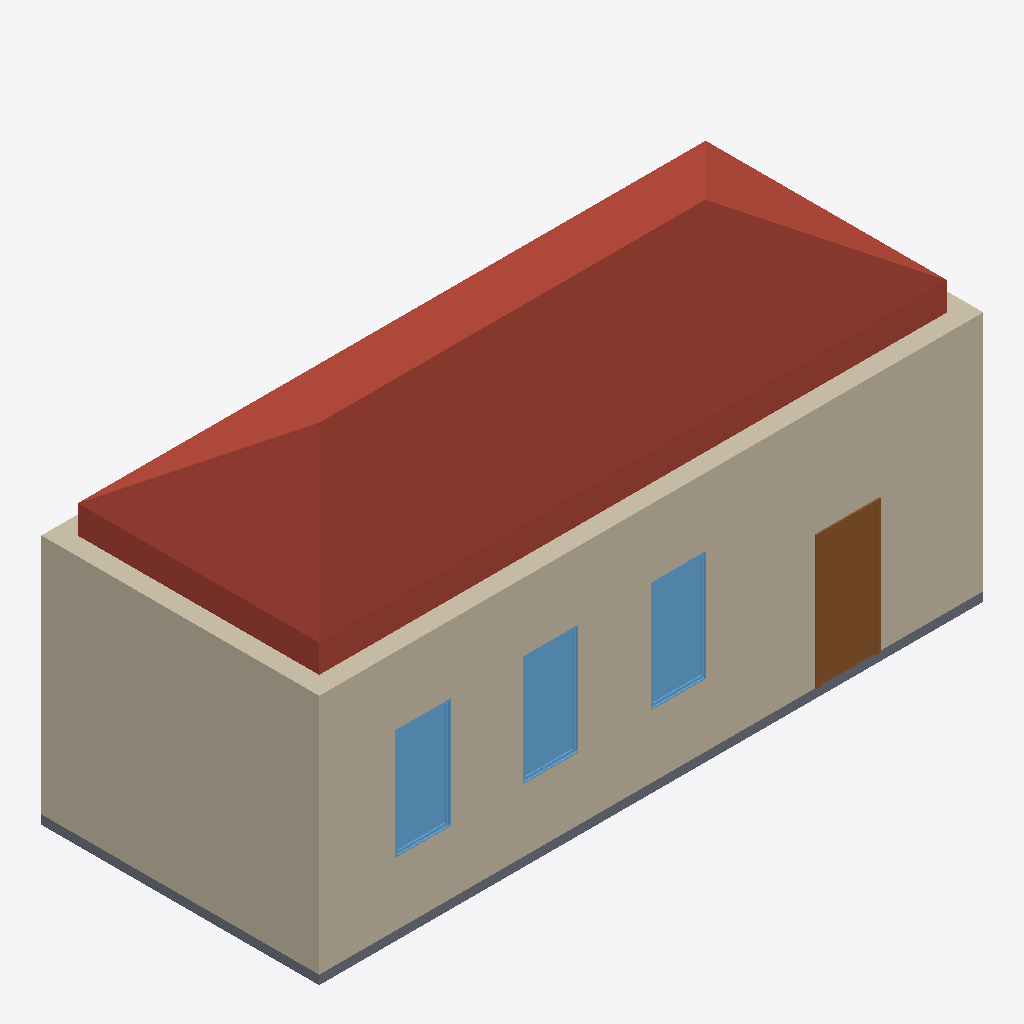
Isometric view of an IFC building model (IFC-SPF (STEP), schema IFC2X3, length unit millimetre), seen from the south-west, elements coloured by IFC class: 4 walls (beige), 3 windows (light blue), 1 roof (red-brown), 1 door (brown), 1 slab (grey).
Extent 11.0 m × 4.7 m × 5.8 m (x, y, z). Storeys (2): Level 1 at 0.00 m; Level 2 at 4.00 m. Elements (16): 4 IfcBuildingElementProxy, 4 IfcWallStandardCase, 4 IfcWindow, 1 IfcCovering, 1 IfcDoor, 1 IfcRoof, 1 IfcSlab.

HEADER;
FILE_DESCRIPTION(('ViewDefinition [CoordinationView_V2.0]','RevitIdentifiers [VersionGUID: af51ef8d-3b1e-4f4c-ac6e-3a15c2661bf4, NumberOfSaves: 1]','CoordinateReference [CoordinateBase: Shared Coordinates]'),'2;1');
FILE_NAME('0001','2023-07-03T20:59:50+01:00',(''),(''),'ODA SDAI 22.12','23.0.10.18 - Exporter 23.2.3.0 - Alternate UI 23.2.3.0','');
FILE_SCHEMA(('IFC2X3'));
ENDSEC;
DATA;
#90=IFCPROJECT('16ptFjkWnCdh4kqFvB0NRX',#18,'0001',$,$,'Project Name','Project Status',(#85),#82);
#105=IFCSITE('16ptFjkWnCdh4kqFvB0NRZ',#18,'Default',$,$,#104,$,$,.ELEMENT.,$,$,$,$,$);
#95=IFCBUILDING('16ptFjkWnCdh4kqFvB0NRW',#18,'',$,$,#93,$,'',.ELEMENT.,$,$,$);
#98=IFCBUILDINGSTOREY('3Zu5Bv0LOHrPC10026FoQQ',#18,'Level 1',$,'Level:8mm Head',#97,$,'Level 1',.ELEMENT.,0.0);
#102=IFCBUILDINGSTOREY('15Z0v90RiHrPC20026FoKR',#18,'Level 2',$,'Level:8mm Head',#101,$,'Level 2',.ELEMENT.,4000.0000000000005);
#277=IFCROOF('1Ryb8XgUj3gebyYvJGdUFw',#18,'Basic Roof:Generic - 400mm:350525',$,'Basic Roof:Generic - 400mm',#275,$,'350525',.NOTDEFINED.);
#195=IFCWALLSTANDARDCASE('1Ryb8XgUj3gebyYvJGdU9n',#18,'Basic Wall:Generic - 300mm:350390',$,'Basic Wall:Generic - 300mm',#183,#194,'350390');
#220=IFCWALLSTANDARDCASE('1Ryb8XgUj3gebyYvJGdU8f',#18,'Basic Wall:Generic - 300mm:350446',$,'Basic Wall:Generic - 300mm',#208,#219,'350446');
#490=IFCDOOR('1Ryb8XgUj3gebyYvJGdUEn',#18,'M_Single-Flush:0915 x 2134mm:350582',$,'M_Single-Flush:0915 x 2134mm',#1462,#486,'350582',2133.9999999999995,914.9999999999999);
#246=IFCSLAB('1Ryb8XgUj3gebyYvJGdU8$',#18,'Floor:Generic 150mm:350456',$,'Floor:Generic 150mm',#232,#245,'350456',.FLOOR.);
#618=IFCWINDOW('1Ryb8XgUj3gebyYvJGdU1A',#18,'M_Fixed:0915 x 1830mm:350861',$,'M_Fixed:0915 x 1830mm',#1507,#614,'350861',1829.9999999999982,914.9999999999993);
#585=IFCWINDOW('1Ryb8XgUj3gebyYvJGdU3L',#18,'M_Fixed:0915 x 1830mm:350738',$,'M_Fixed:0915 x 1830mm',#1477,#581,'350738',1829.9999999999982,914.9999999999999);
#604=IFCWINDOW('1Ryb8XgUj3gebyYvJGdU2O',#18,'M_Fixed:0915 x 1830mm:350815',$,'M_Fixed:0915 x 1830mm',#1492,#600,'350815',1829.9999999999982,914.9999999999991);
#127=IFCWALLSTANDARDCASE('1Ryb8XgUj3gebyYvJGdUAP',#18,'Basic Wall:Generic - 300mm:350302',$,'Basic Wall:Generic - 300mm',#111,#126,'350302');
#170=IFCWALLSTANDARDCASE('1Ryb8XgUj3gebyYvJGdU9C',#18,'Basic Wall:Generic - 300mm:350347',$,'Basic Wall:Generic - 300mm',#158,#169,'350347');
ENDSEC;